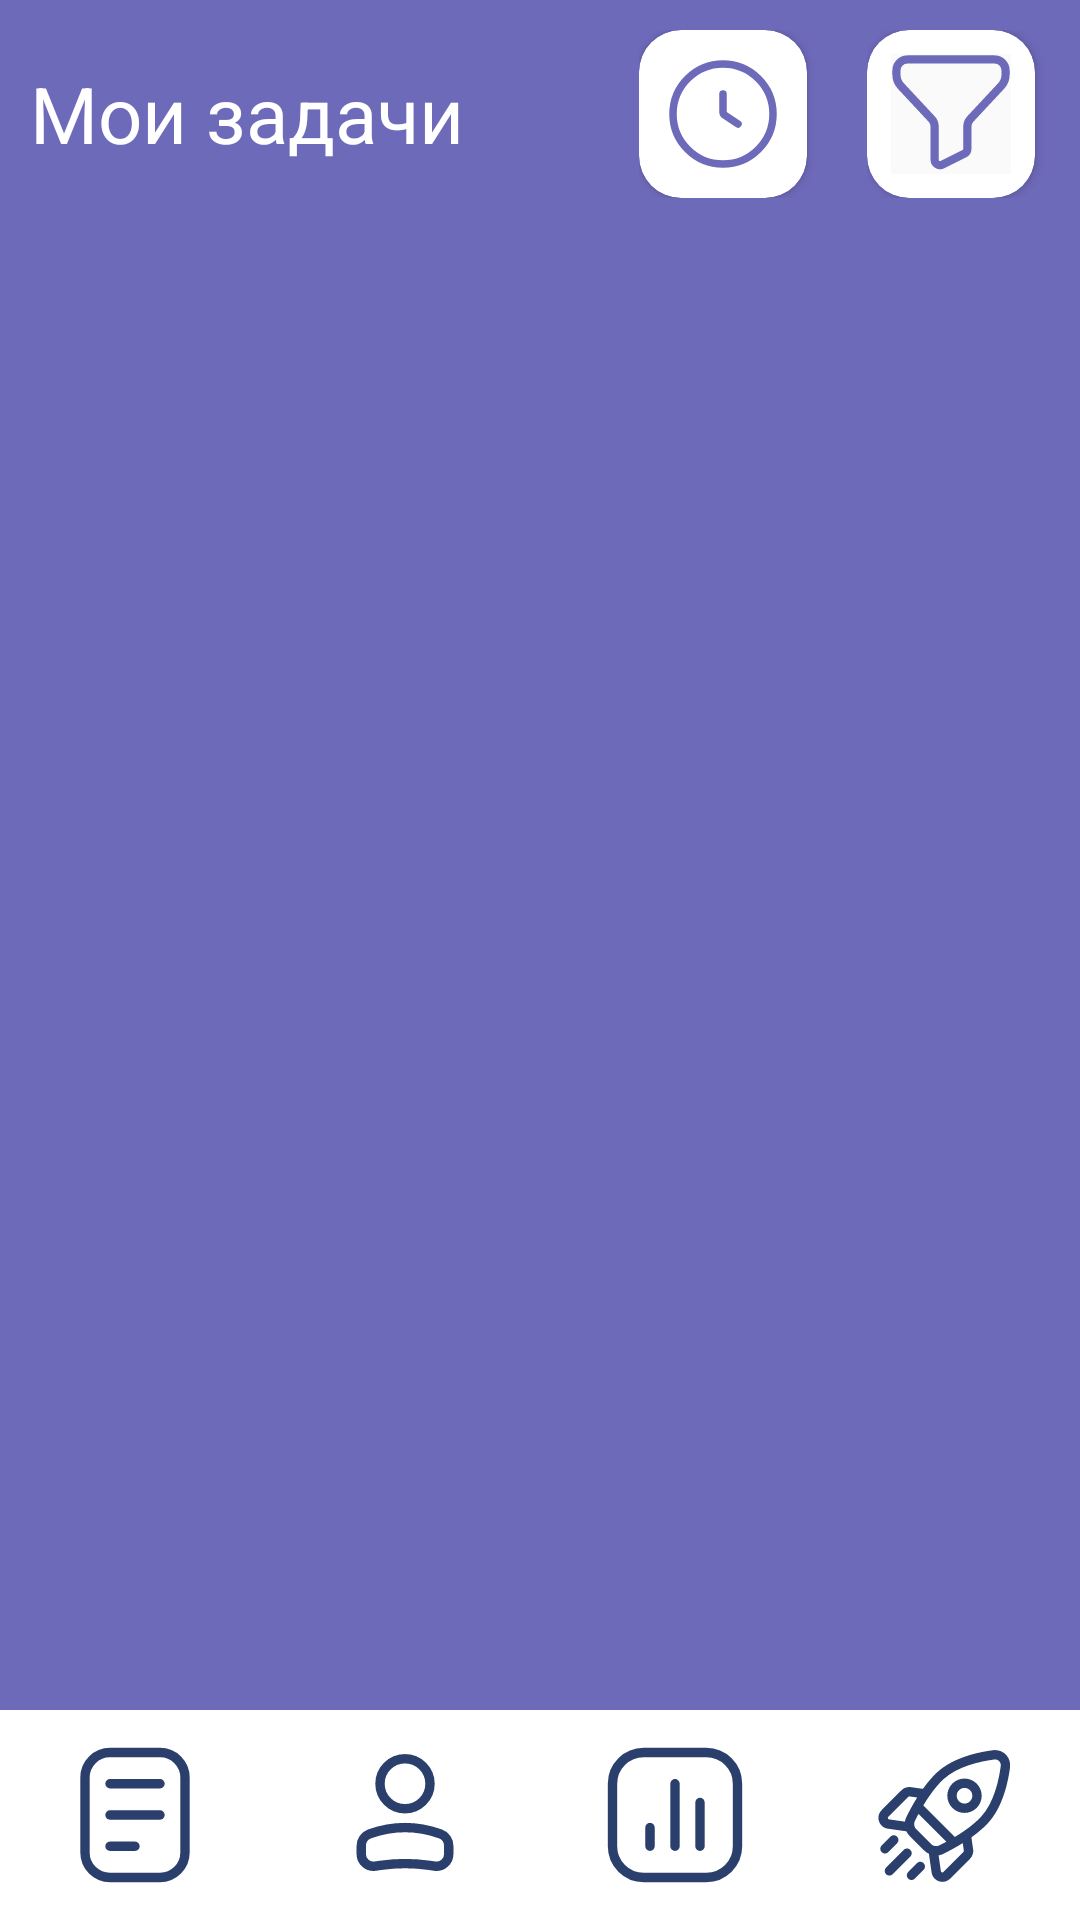

The Android layout XML behind this screen, and the referenced resources:
<!-- AndroidManifest.xml: application theme Theme.TimeManager -->
<!-- res/layout/activity_awards.xml -->
<?xml version="1.0" encoding="utf-8"?>
<RelativeLayout xmlns:android="http://schemas.android.com/apk/res/android"
    xmlns:app="http://schemas.android.com/apk/res-auto"
    xmlns:tools="http://schemas.android.com/tools"
    android:layout_width="match_parent"
    android:layout_height="match_parent"
    android:background="@color/main"
    tools:context=".ui.screens.list_task.TasksActivity">


    <LinearLayout
        android:layout_width="match_parent"
        android:layout_height="wrap_content"
        android:gravity="center_vertical"
        android:orientation="horizontal"
        android:paddingHorizontal="10dp"
        android:paddingVertical="10dp"
        android:weightSum="2">

        <TextView
            android:layout_width="wrap_content"
            android:layout_height="match_parent"
            android:layout_weight="1"
            android:gravity="center_vertical"
            android:text="@string/my_tasks"
            android:textColor="@color/white"
            android:textSize="26sp" />

        <LinearLayout
            android:layout_width="wrap_content"
            android:layout_height="match_parent"
            android:layout_weight="1"
            android:gravity="end"
            android:orientation="horizontal">

            <androidx.constraintlayout.widget.ConstraintLayout
                android:layout_width="wrap_content"
                android:layout_height="wrap_content">

                <androidx.cardview.widget.CardView
                    android:layout_width="0dp"
                    android:layout_height="wrap_content"
                    android:layout_marginEnd="20dp"
                    app:cardCornerRadius="14dp"
                    app:layout_constraintBottom_toBottomOf="parent"
                    app:layout_constraintDimensionRatio="1:1"
                    app:layout_constraintEnd_toEndOf="parent"
                    app:layout_constraintStart_toStartOf="parent"
                    app:layout_constraintTop_toTopOf="parent">

                    <ImageView
                        android:id="@+id/button_sort_field"
                        android:layout_width="match_parent"
                        android:layout_height="match_parent"
                        android:layout_gravity="center"
                        android:layout_margin="8dp"
                        android:background="@color/gray"
                        android:backgroundTint="@color/white"
                        android:padding="0dp"
                        android:src="@drawable/ic_timer"
                        app:layout_constraintBottom_toBottomOf="parent"
                        app:layout_constraintDimensionRatio="1:1"
                        app:layout_constraintEnd_toEndOf="parent"
                        app:layout_constraintStart_toStartOf="parent"
                        app:layout_constraintTop_toTopOf="parent" />
                </androidx.cardview.widget.CardView>

            </androidx.constraintlayout.widget.ConstraintLayout>

            <androidx.constraintlayout.widget.ConstraintLayout
                android:layout_width="wrap_content"
                android:layout_height="wrap_content">

                <androidx.cardview.widget.CardView
                    android:layout_width="0dp"
                    android:layout_height="wrap_content"
                    android:layout_marginEnd="5dp"
                    app:cardCornerRadius="14dp"
                    android:backgroundTint="@color/white"
                    app:layout_constraintBottom_toBottomOf="parent"
                    app:layout_constraintDimensionRatio="1:1"
                    app:layout_constraintEnd_toEndOf="parent"
                    app:layout_constraintStart_toStartOf="parent"
                    app:layout_constraintTop_toTopOf="parent">

                    <ImageView
                        android:id="@+id/button_sort_order"
                        android:layout_width="match_parent"
                        android:layout_height="match_parent"
                        android:layout_gravity="center"
                        android:layout_margin="8dp"
                        android:background="@color/gray"
                        android:backgroundTint="@color/light_main"
                        android:padding="0dp"
                        android:src="@drawable/ic_filter_asc"
                        app:layout_constraintBottom_toBottomOf="parent"
                        app:layout_constraintDimensionRatio="1:1"
                        app:layout_constraintEnd_toEndOf="parent"
                        app:layout_constraintStart_toStartOf="parent"
                        app:layout_constraintTop_toTopOf="parent" />
                </androidx.cardview.widget.CardView>

            </androidx.constraintlayout.widget.ConstraintLayout>

        </LinearLayout>


    </LinearLayout>


    <androidx.recyclerview.widget.RecyclerView
        android:id="@+id/recycle_view_list_awards"
        android:layout_width="match_parent"
        android:layout_height="wrap_content"
        android:layout_marginVertical="70dp"
        android:orientation="vertical" />

    <androidx.appcompat.widget.LinearLayoutCompat
        android:layout_width="match_parent"
        android:layout_height="wrap_content"
        android:layout_alignParentBottom="true"
        android:layout_marginStart="0dp"
        android:layout_marginTop="0dp"
        android:layout_marginEnd="0dp"
        android:layout_marginBottom="0dp"
        android:orientation="horizontal"
        android:padding="0dp"
        android:weightSum="4">

        <com.google.android.material.card.MaterialCardView
            android:id="@+id/button_tasks"
            android:layout_width="wrap_content"
            android:layout_height="wrap_content"
            android:layout_weight="1"
            app:cardCornerRadius="0dp">

            <ImageView
                android:layout_width="wrap_content"
                android:layout_height="wrap_content"
                android:layout_gravity="center"
                android:layout_marginVertical="10dp"
                android:src="@drawable/ic_list" />
        </com.google.android.material.card.MaterialCardView>

        <com.google.android.material.card.MaterialCardView
            android:id="@+id/button_profile"
            android:layout_width="wrap_content"
            android:layout_height="wrap_content"
            android:layout_weight="1"
            app:cardCornerRadius="0dp">

            <ImageView
                android:layout_width="wrap_content"
                android:layout_height="wrap_content"
                android:layout_gravity="center"
                android:layout_marginVertical="10dp"
                android:src="@drawable/ic_profile" />
        </com.google.android.material.card.MaterialCardView>

        <com.google.android.material.card.MaterialCardView
            android:id="@+id/button_statistics"
            android:layout_width="wrap_content"
            android:layout_height="wrap_content"
            android:layout_weight="1"
            app:cardCornerRadius="0dp">

            <ImageView
                android:layout_width="wrap_content"
                android:layout_height="wrap_content"
                android:layout_gravity="center"
                android:layout_marginVertical="10dp"
                android:src="@drawable/ic_statistics" />
        </com.google.android.material.card.MaterialCardView>

        <com.google.android.material.card.MaterialCardView
            android:id="@+id/button_leader_board"
            android:layout_width="wrap_content"
            android:layout_height="wrap_content"
            android:layout_weight="1"
            app:cardCornerRadius="0dp">

            <ImageView
                android:layout_width="wrap_content"
                android:layout_height="wrap_content"
                android:layout_gravity="center"
                android:layout_marginVertical="10dp"
                android:src="@drawable/ic_leader_board" />
        </com.google.android.material.card.MaterialCardView>

    </androidx.appcompat.widget.LinearLayoutCompat>

</RelativeLayout>
<!-- resources referenced by this layout -->
<resources>
  <color name="gray">#5E5E5E</color>
  <color name="light_main">#fafafa</color>
  <color name="main">#6e6aba</color>
  <color name="white">#FFFFFFFF</color>
  <!-- drawable ic_filter_asc (drawable) -->
  <vector xmlns:android="http://schemas.android.com/apk/res/android"
      android:width="40dp"
      android:height="40dp"
      android:viewportWidth="22"
      android:viewportHeight="22">
      <path
          android:fillColor="#00000000"
          android:pathData="M1,3C1,1.895 1.895,1 3,1H19C20.105,1 21,1.895 21,3V3.818C21,4.577 20.712,5.309 20.193,5.864L14.538,11.924C14.192,12.294 14,12.782 14,13.288V17.382C14,17.761 13.786,18.107 13.447,18.276L9.447,20.276C8.782,20.609 8,20.125 8,19.382V13.288C8,12.782 7.808,12.294 7.462,11.924L1.807,5.864C1.288,5.309 1,4.577 1,3.818V3Z"
          android:strokeWidth="1.5"
          android:strokeColor="#6E6ABA" />
  </vector>
  <!-- drawable ic_list (drawable) -->
  <vector android:height="50dp" android:viewportHeight="24"
      android:viewportWidth="24" android:width="50dp" xmlns:android="http://schemas.android.com/apk/res/android">
      <path android:fillColor="#00000000"
          android:pathData="M8,2L16,2A4,4 0,0 1,20 6L20,18A4,4 0,0 1,16 22L8,22A4,4 0,0 1,4 18L4,6A4,4 0,0 1,8 2z"
          android:strokeColor="#2B3F6C" android:strokeWidth="1.5"/>
      <path android:fillColor="#00000000" android:pathData="M8,7H16"
          android:strokeColor="#2B3F6C" android:strokeLineCap="round" android:strokeWidth="1.5"/>
      <path android:fillColor="#00000000" android:pathData="M8,12H16"
          android:strokeColor="#2B3F6C" android:strokeLineCap="round" android:strokeWidth="1.5"/>
      <path android:fillColor="#00000000" android:pathData="M8,17H12"
          android:strokeColor="#2B3F6C" android:strokeLineCap="round" android:strokeWidth="1.5"/>
  </vector>
  <!-- drawable ic_profile (drawable) -->
  <vector android:height="50dp" android:viewportHeight="24"
      android:viewportWidth="24" android:width="50dp" xmlns:android="http://schemas.android.com/apk/res/android">
      <path android:fillColor="#00000000"
          android:pathData="M12,7m4,0a4,4 0,1 0,-8 0a4,4 0,1 0,8 0"
          android:strokeColor="#2B3F6C" android:strokeWidth="1.5"/>
      <path android:fillColor="#00000000"
          android:pathData="M5,16.935C5,16.074 5.541,15.307 6.351,15.017V15.017C10.004,13.713 13.996,13.713 17.649,15.017V15.017C18.459,15.307 19,16.074 19,16.935V18.25C19,19.438 17.948,20.35 16.773,20.182L15.818,20.045C13.286,19.684 10.714,19.684 8.182,20.045L7.227,20.182C6.052,20.35 5,19.438 5,18.25V16.935Z"
          android:strokeColor="#2B3F6C" android:strokeWidth="1.5"/>
  </vector>
  <!-- drawable ic_timer (drawable) -->
  <vector xmlns:android="http://schemas.android.com/apk/res/android"
      android:width="40dp"
      android:height="40dp"
      android:viewportWidth="24"
      android:viewportHeight="24">
    <path
        android:pathData="M12,12m-10,0a10,10 0,1 1,20 0a10,10 0,1 1,-20 0"
        android:strokeWidth="1.5"
        android:fillColor="#00000000"
        android:strokeColor="#6E6ABA"/>
    <path
        android:pathData="M12,8V11.732C12,11.9 12.084,12.056 12.223,12.148L15,14"
        android:strokeWidth="1.5"
        android:fillColor="#00000000"
        android:strokeColor="#6E6ABA"
        android:strokeLineCap="round"/>
  </vector>
  <string name="my_tasks">Мои задачи</string>
  <style name="Theme.TimeManager" parent="Theme.MaterialComponents.DayNight.NoActionBar">
          
          <item name="colorPrimary">@color/main</item>
          <item name="colorPrimaryVariant">@color/main</item>
          <item name="colorOnPrimary">@color/white</item>
          
          <item name="colorSecondary">@color/teal_200</item>
          <item name="colorSecondaryVariant">@color/teal_700</item>
          <item name="colorOnSecondary">@color/black</item>
          
          <item name="android:statusBarColor">?attr/colorPrimaryVariant</item>
          
      </style>
  <color name="teal_200">#FF03DAC5</color>
  <color name="teal_700">#FF018786</color>
  <color name="black">#FF000000</color>
</resources>
